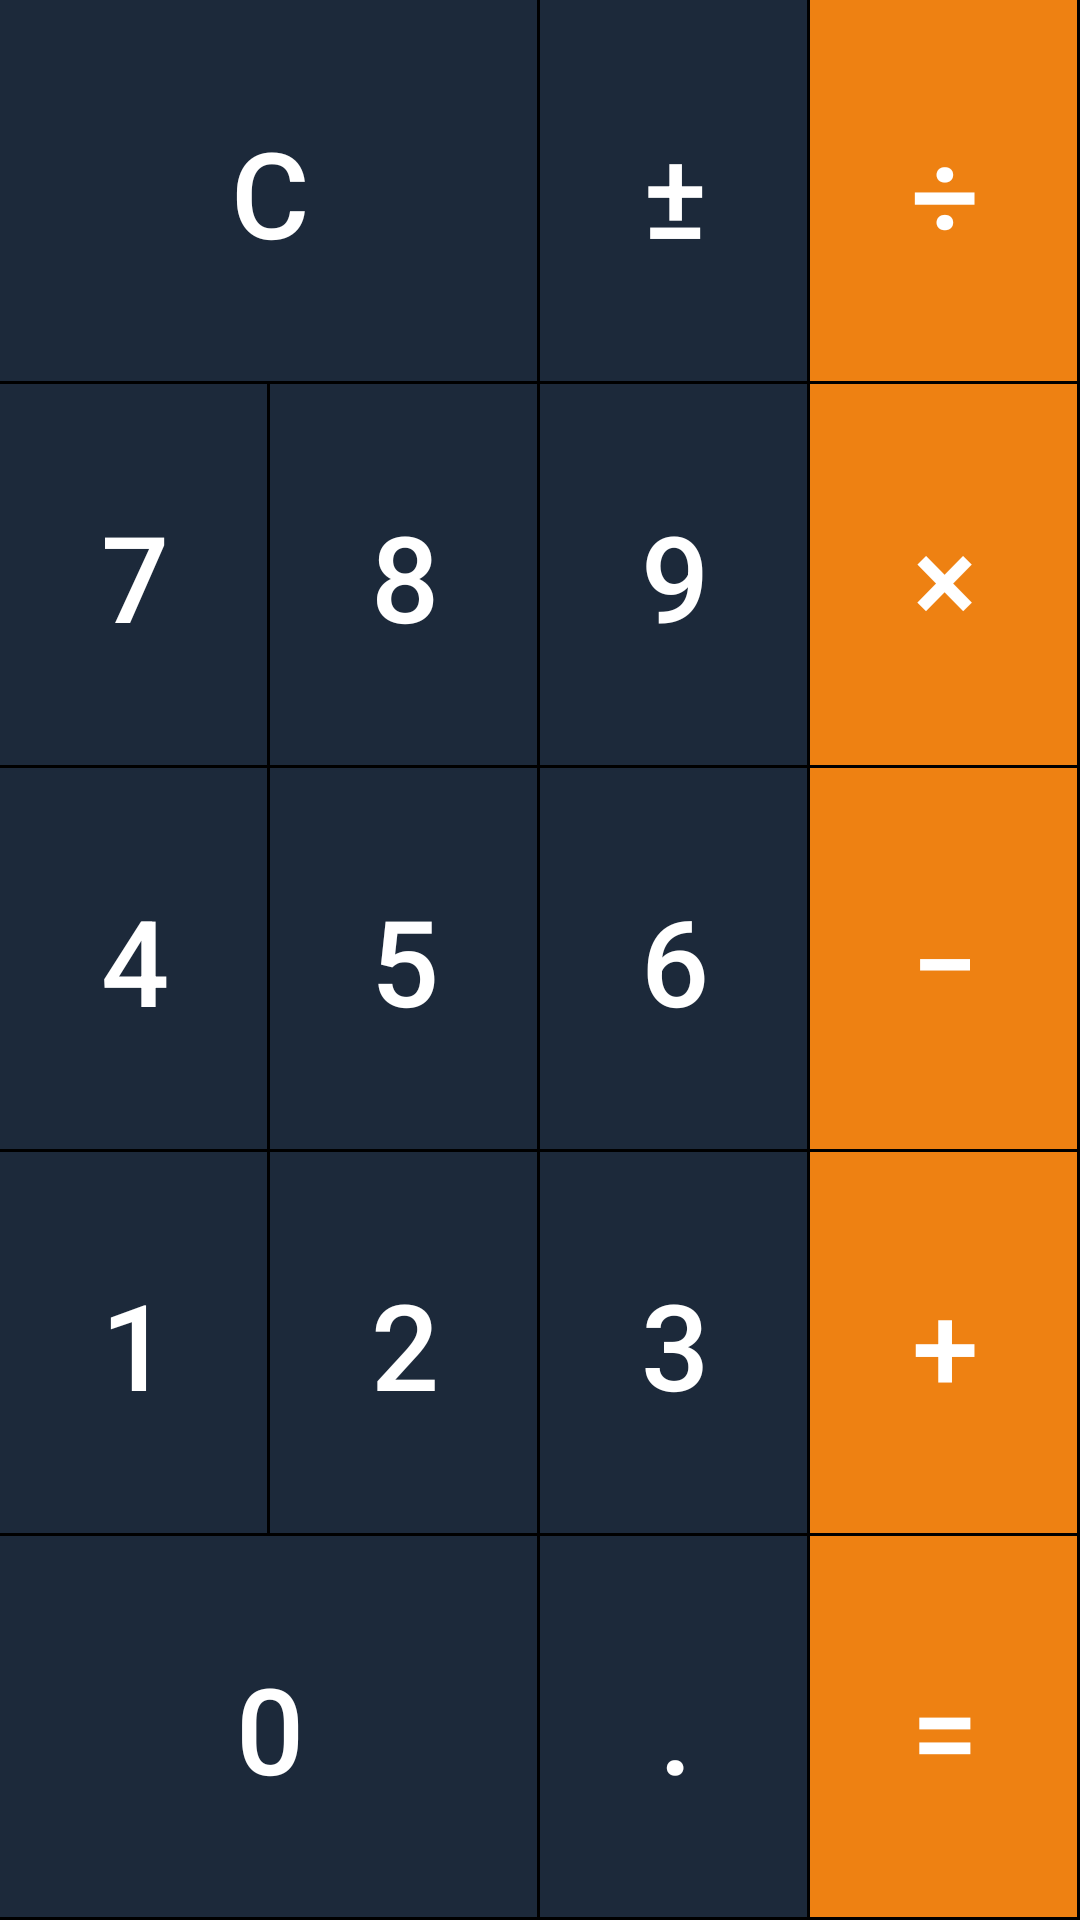

Layout XML and referenced resources for this Android screen:
<!-- AndroidManifest.xml: application theme AppTheme -->
<!-- res/layout/keypadfragment.xml -->
<LinearLayout
    xmlns:android="http://schemas.android.com/apk/res/android"
    android:orientation="vertical"
    android:layout_width="match_parent"
    android:layout_height="match_parent">
    <LinearLayout
        xmlns:android="http://schemas.android.com/apk/res/android"
        android:orientation="horizontal"
        android:layout_width="match_parent"
        android:layout_height="0dp"
        android:layout_weight="1">
    <Button
        android:background="@drawable/operand_border"
        android:onClick="clearPressed"
        android:layout_width="0dp"
        android:layout_height="match_parent"
        android:text="@string/clear"
        android:id="@+id/btnC"
        android:textSize="40sp"
        android:gravity="center"
        android:textColor="@android:color/white"
        android:layout_rowWeight="1"
        android:layout_columnWeight="1"
        android:layout_weight="2" />

    <Button
        android:onClick="negatePressed"
        android:layout_width="0dp"
        android:layout_height="match_parent"
        android:text="@string/negate"
        android:id="@+id/btnNegate"
        android:textSize="40sp"
        android:gravity="center"
        android:textColor="@android:color/white"
        android:background="@drawable/operand_border"
        android:layout_rowWeight="1"
        android:layout_columnWeight="1"
        android:layout_weight="1" />

    <Button
        android:textSize="40sp"

        android:onClick="operationPressed"
        android:layout_width="0dp"
        android:layout_height="match_parent"
        android:text="@string/divide"
        android:id="@+id/btnDivide"
        android:gravity="center"
        android:textColor="@android:color/white"
        android:background="@drawable/operation_border"
        android:layout_rowWeight="1"
        android:layout_columnWeight="1"
        android:layout_weight="1" />


</LinearLayout>
    <LinearLayout
        xmlns:android="http://schemas.android.com/apk/res/android"
        android:orientation="horizontal"
        android:layout_width="match_parent"
        android:layout_height="0dp"
        android:layout_weight="1">
    <Button
        android:background="@drawable/operand_border"
        android:textSize="40sp"
        android:onClick="digitPressed"
        android:layout_width="0dp"
        android:layout_height="match_parent"
        android:text="@string/seven"
        android:id="@+id/btn7"
        android:gravity="center"
        android:textColor="@android:color/white"
        android:layout_rowWeight="1"
        android:layout_columnWeight="1"
        android:layout_weight="1" />
    <Button
        android:textSize="40sp"
        android:onClick="digitPressed"
        android:layout_width="0dp"
        android:layout_height="match_parent"
        android:text="@string/eight"
        android:id="@+id/btn8"
        android:gravity="center"
        android:textColor="@android:color/white"
        android:background="@drawable/operand_border"
        android:layout_rowWeight="1"
        android:layout_columnWeight="1"
        android:layout_weight="1" />

    <Button

        android:textSize="40sp"
        android:onClick="digitPressed"
        android:layout_width="0dp"
        android:layout_height="match_parent"
        android:text="@string/nine"
        android:id="@+id/btn9"
        android:gravity="center"
        android:textColor="@android:color/white"
        android:background="@drawable/operand_border"
        android:layout_rowWeight="1"
        android:layout_columnWeight="1"
        android:layout_weight="1" />

        <Button
            android:textSize="40sp"
            android:onClick="operationPressed"
            android:layout_width="0dp"
            android:layout_height="match_parent"
            android:text="@string/multiply"
            android:id="@+id/btnMultiply"
            android:gravity="center"
            android:textColor="@android:color/white"
            android:background="@drawable/operation_border"
            android:layout_rowWeight="1"
            android:layout_columnWeight="1"
            android:layout_weight="1" />


    </LinearLayout>
    <LinearLayout
        xmlns:android="http://schemas.android.com/apk/res/android"
        android:orientation="horizontal"
        android:layout_width="match_parent"
        android:layout_height="0dp"
        android:layout_weight="1">
    <Button
        android:textSize="40sp"
        android:onClick="digitPressed"
        android:layout_width="0dp"
        android:layout_height="match_parent"
        android:text="@string/four"
        android:id="@+id/btn4"
        android:gravity="center"
        android:textColor="@android:color/white"
        android:background="@drawable/operand_border"
        android:layout_rowWeight="1"
        android:layout_columnWeight="1"
        android:layout_weight="1" />

    <Button

        android:textSize="40sp"
        android:onClick="digitPressed"
        android:layout_width="0dp"
        android:layout_height="match_parent"
        android:text="@string/five"
        android:id="@+id/btn5"
        android:gravity="center"
        android:textColor="@android:color/white"
        android:background="@drawable/operand_border"
        android:layout_rowWeight="1"
        android:layout_columnWeight="1"
        android:layout_weight="1" />

    <Button

        android:textSize="40sp"
        android:onClick="digitPressed"
        android:layout_width="0dp"
        android:layout_height="match_parent"
        android:text="@string/six"
        android:id="@+id/btn6"
        android:gravity="center"
        android:textColor="@android:color/white"
        android:background="@drawable/operand_border"
        android:layout_rowWeight="1"
        android:layout_columnWeight="1"
        android:layout_weight="1" />

        <Button

            android:textSize="40sp"
            android:onClick="operationPressed"
            android:layout_width="0dp"
            android:layout_height="match_parent"
            android:text="@string/minus"
            android:id="@+id/btnMinus"
            android:gravity="center"
            android:textColor="@android:color/white"
            android:background="@drawable/operation_border"
            android:layout_rowWeight="1"
            android:layout_columnWeight="1"
            android:layout_weight="1" />

    </LinearLayout>


    <LinearLayout
        xmlns:android="http://schemas.android.com/apk/res/android"
        android:orientation="horizontal"
        android:layout_width="match_parent"
        android:layout_height="0dp"
        android:layout_weight="1">
    <Button

        android:textSize="40sp"
        android:onClick="digitPressed"
        android:layout_width="0dp"
        android:layout_height="match_parent"
        android:text="@string/one"
        android:id="@+id/btn1"
        android:gravity="center"
        android:textColor="@android:color/white"
        android:background="@drawable/operand_border"
        android:layout_rowWeight="1"
        android:layout_columnWeight="1"
        android:layout_weight="1" />
    <Button

        android:textSize="40sp"
        android:onClick="digitPressed"
        android:layout_width="0dp"
        android:layout_height="match_parent"
        android:text="@string/two"
        android:id="@+id/btn2"
        android:gravity="center"
        android:textColor="@android:color/white"
        android:background="@drawable/operand_border"
        android:layout_rowWeight="1"
        android:layout_columnWeight="1"
        android:layout_weight="1" />

    <Button
        android:textSize="40sp"
        android:onClick="digitPressed"
        android:layout_width="0dp"
        android:layout_height="match_parent"
        android:text="@string/three"
        android:id="@+id/btn3"
        android:gravity="center"
        android:textColor="@android:color/white"
        android:background="@drawable/operand_border"
        android:layout_rowWeight="1"
        android:layout_columnWeight="1"
        android:layout_weight="1" />

    <Button
        android:textSize="40sp"
        android:onClick="operationPressed"
        android:layout_width="0dp"
        android:layout_height="match_parent"
        android:text="@string/add"
        android:id="@+id/btnAdd"
        android:gravity="center"
        android:textColor="@android:color/white"
        android:background="@drawable/operation_border"
        android:layout_rowWeight="1"
        android:layout_columnWeight="1"
        android:layout_weight="1" />
    </LinearLayout>


    <LinearLayout
        xmlns:android="http://schemas.android.com/apk/res/android"
        android:orientation="horizontal"
        android:layout_width="match_parent"
        android:layout_height="0dp"
        android:layout_weight="1">
    <Button
        android:textSize="40sp"
        android:onClick="digitPressed"
        android:layout_width="0dp"
        android:layout_height="match_parent"
        android:text="@string/zero"
        android:layout_weight="2"
        android:id="@+id/btn0"
        android:textColor="@android:color/white"
        android:background="@drawable/operand_border"
        android:layout_rowWeight="1"
        android:layout_columnWeight="1"
        android:layout_gravity="fill_horizontal" />

    <Button
        android:textSize="40sp"
        android:onClick="periodPressed"
        android:layout_width="0dp"
        android:layout_height="match_parent"
        android:text="@string/period"
        android:id="@+id/btnp"
        android:gravity="center"
        android:textColor="@android:color/white"
        android:background="@drawable/operand_border"
        android:layout_rowWeight="1"
        android:layout_columnWeight="1"
        android:layout_weight="1" />
        <Button
            android:textSize="40sp"
            android:onClick="enterPressed"
            android:layout_width="0dp"
            android:layout_height="match_parent"
            android:text="@string/equals"
            android:id="@+id/btnE"
            android:textColor="@android:color/white"
            android:background="@drawable/operation_border"
            android:layout_rowWeight="1"
            android:layout_columnWeight="1"
            android:layout_weight="1" />
    </LinearLayout>
</LinearLayout>
<!-- resources referenced by this layout -->
<resources>
  <!-- drawable operand_border (drawable) -->
  <?xml version="1.0" encoding="utf-8"?>
  <layer-list xmlns:android="http://schemas.android.com/apk/res/android">
      <item>
          <shape android:shape="rectangle">
              <solid android:color="@color/operand_color" />
          </shape>
      </item>
      <item android:left="-2dp" android:right="0dp"  android:top="-2dp"
          android:bottom="0dp">
          <shape android:shape="rectangle">
              <stroke android:width="1dp" android:color="@color/black" />
          </shape>
      </item>
  </layer-list>
  <!-- drawable operation_border (drawable) -->
  <?xml version="1.0" encoding="utf-8"?>
  <layer-list xmlns:android="http://schemas.android.com/apk/res/android">
      <item>
          <shape android:shape="rectangle">
              <solid android:color="@color/operation_color" />
          </shape>
      </item>
      <item android:left="-2dp" android:right="0dp"  android:top="-2dp"
          android:bottom="0dp">
          <shape android:shape="rectangle">
              <stroke android:width="1dp" android:color="@color/black" />
          </shape>
      </item>
  </layer-list>
  <string name="add">+</string>
  <string name="clear">C</string>
  <string name="divide">÷</string>
  <string name="eight">8</string>
  <string name="equals">=</string>
  <string name="five">5</string>
  <string name="four">4</string>
  <string name="minus">−</string>
  <string name="multiply">×</string>
  <string name="negate">±</string>
  <string name="nine">9</string>
  <string name="one">1</string>
  <string name="period">.</string>
  <string name="seven">7</string>
  <string name="six">6</string>
  <string name="three">3</string>
  <string name="two">2</string>
  <string name="zero">0</string>
  <style name="AppTheme" parent="Theme.AppCompat.Light.DarkActionBar">
          <item name="colorPrimary">@color/colorPrimary</item>
          <item name="colorPrimaryDark">@color/colorPrimaryDark</item>
      </style>
  <color name="operand_color">#1c293a</color>
  <color name="black">#000000</color>
  <color name="operation_color">#ee8112</color>
  <color name="colorPrimary">#1c3a4f</color>
  <color name="colorPrimaryDark">#1c3a4f</color>
</resources>
